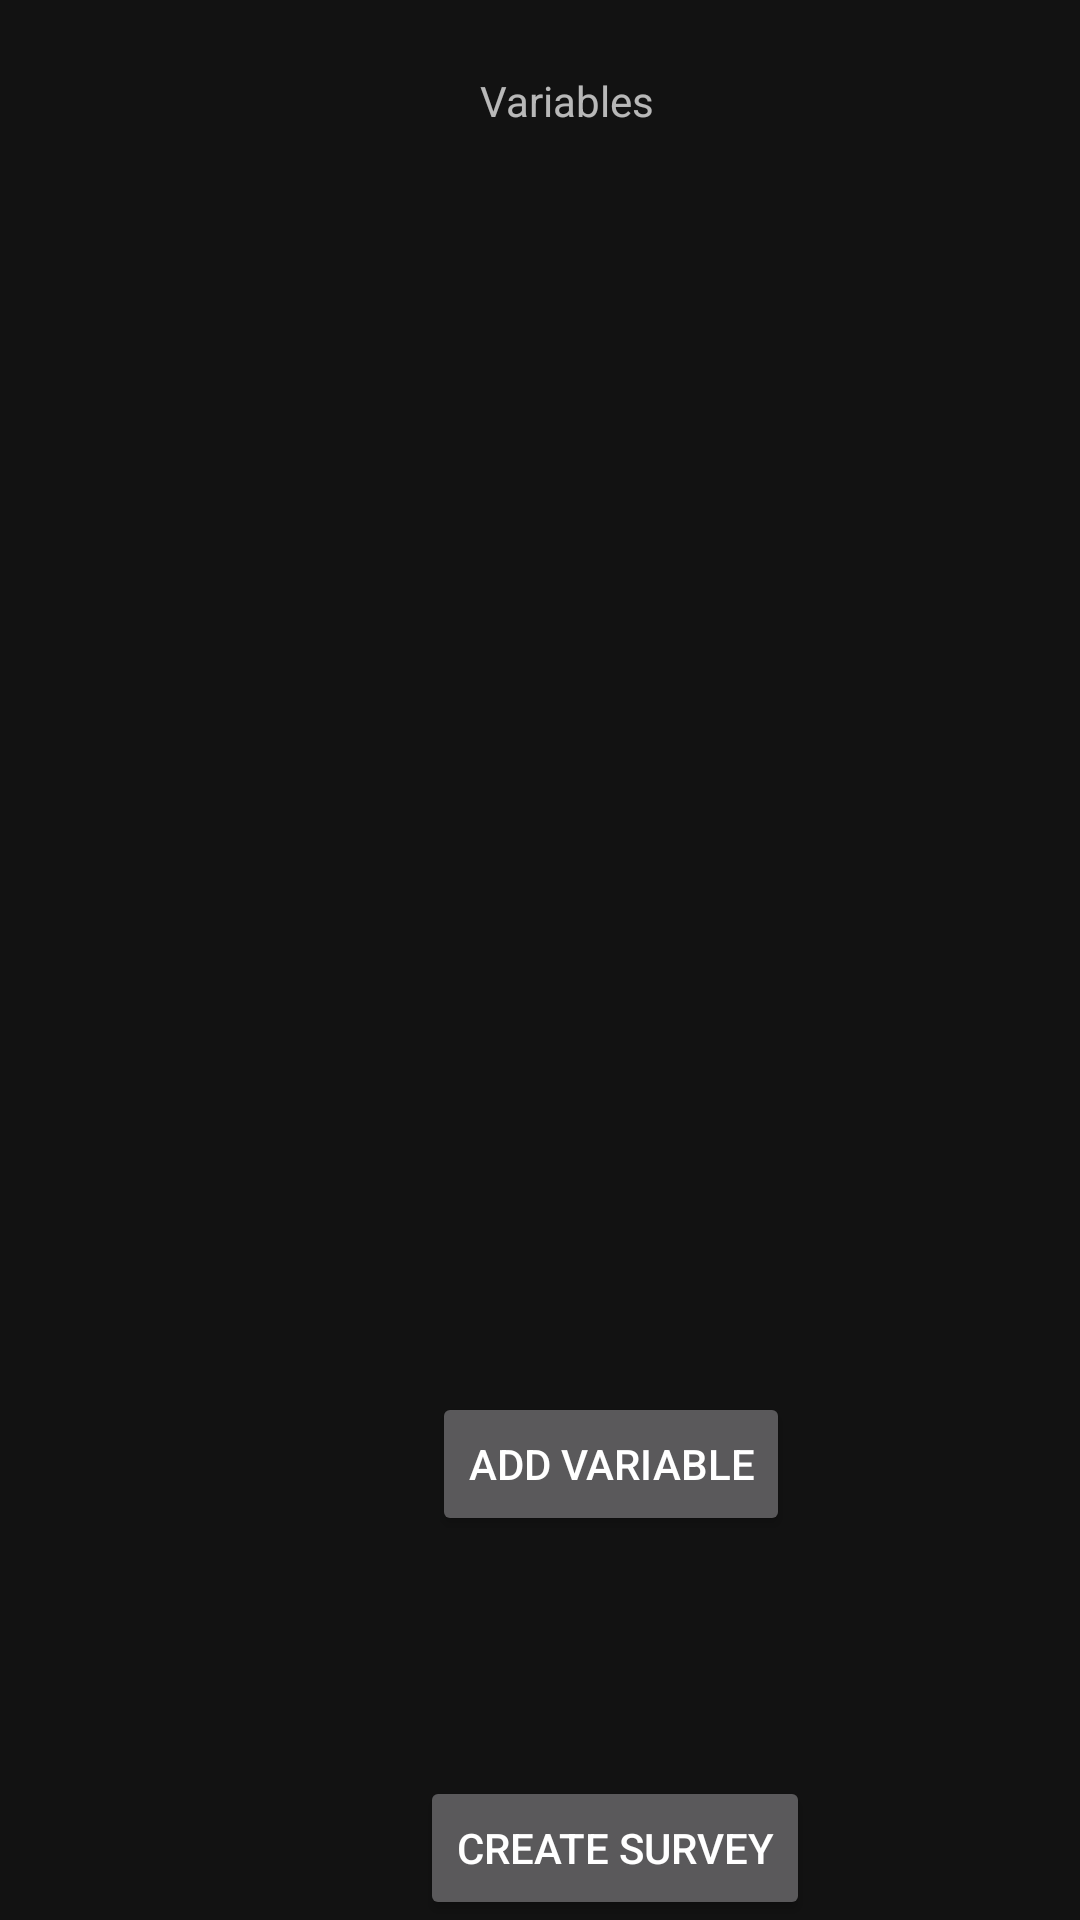

Produce the Android XML layout that renders to this screen, including the resource entries it uses.
<!-- AndroidManifest.xml: application theme AppTheme -->
<!-- res/layout/activity_new_survey.xml -->
<?xml version="1.0" encoding="utf-8"?>
<androidx.constraintlayout.widget.ConstraintLayout xmlns:android="http://schemas.android.com/apk/res/android"
    xmlns:app="http://schemas.android.com/apk/res-auto"
    xmlns:tools="http://schemas.android.com/tools"
    android:layout_width="match_parent"
    android:layout_height="match_parent"
    tools:context=".NewSurveyActivity">

    <TextView
        android:id="@+id/textView"
        android:layout_width="wrap_content"
        android:layout_height="wrap_content"
        android:layout_marginStart="160dp"
        android:layout_marginLeft="160dp"
        android:layout_marginTop="24dp"
        android:text="@string/variables_title"
        app:layout_constraintStart_toStartOf="parent"
        app:layout_constraintTop_toTopOf="parent" />

    <ScrollView
        android:id="@+id/variablesList"
        android:layout_width="match_parent"
        android:layout_height="400dp"
        android:layout_marginTop="64dp"
        app:layout_constraintTop_toTopOf="parent"
        tools:layout_editor_absoluteX="0dp">

        <LinearLayout
            android:id="@+id/variableContainer"
            android:layout_width="match_parent"
            android:layout_height="wrap_content"
            android:orientation="vertical" />
    </ScrollView>

    <Button
        android:id="@+id/newVariable"
        android:layout_width="wrap_content"
        android:layout_height="wrap_content"
        android:layout_marginStart="144dp"
        android:layout_marginLeft="144dp"
        android:text="@string/new_variable"
        app:layout_constraintStart_toStartOf="parent"
        app:layout_constraintTop_toBottomOf="@id/variablesList" />

    <Button
        android:id="@+id/createSurvey"
        android:layout_width="wrap_content"
        android:layout_height="wrap_content"
        android:layout_marginStart="140dp"
        android:layout_marginLeft="140dp"
        android:text="@string/new_survey"
        app:layout_constraintBottom_toBottomOf="parent"
        app:layout_constraintStart_toStartOf="parent" />
</androidx.constraintlayout.widget.ConstraintLayout>
<!-- resources referenced by this layout -->
<resources>
  <string name="new_survey">Create Survey</string>
  <string name="new_variable">Add variable</string>
  <string name="variables_title">Variables</string>
  <style name="AppTheme" parent="Theme.MaterialComponents" />
</resources>
